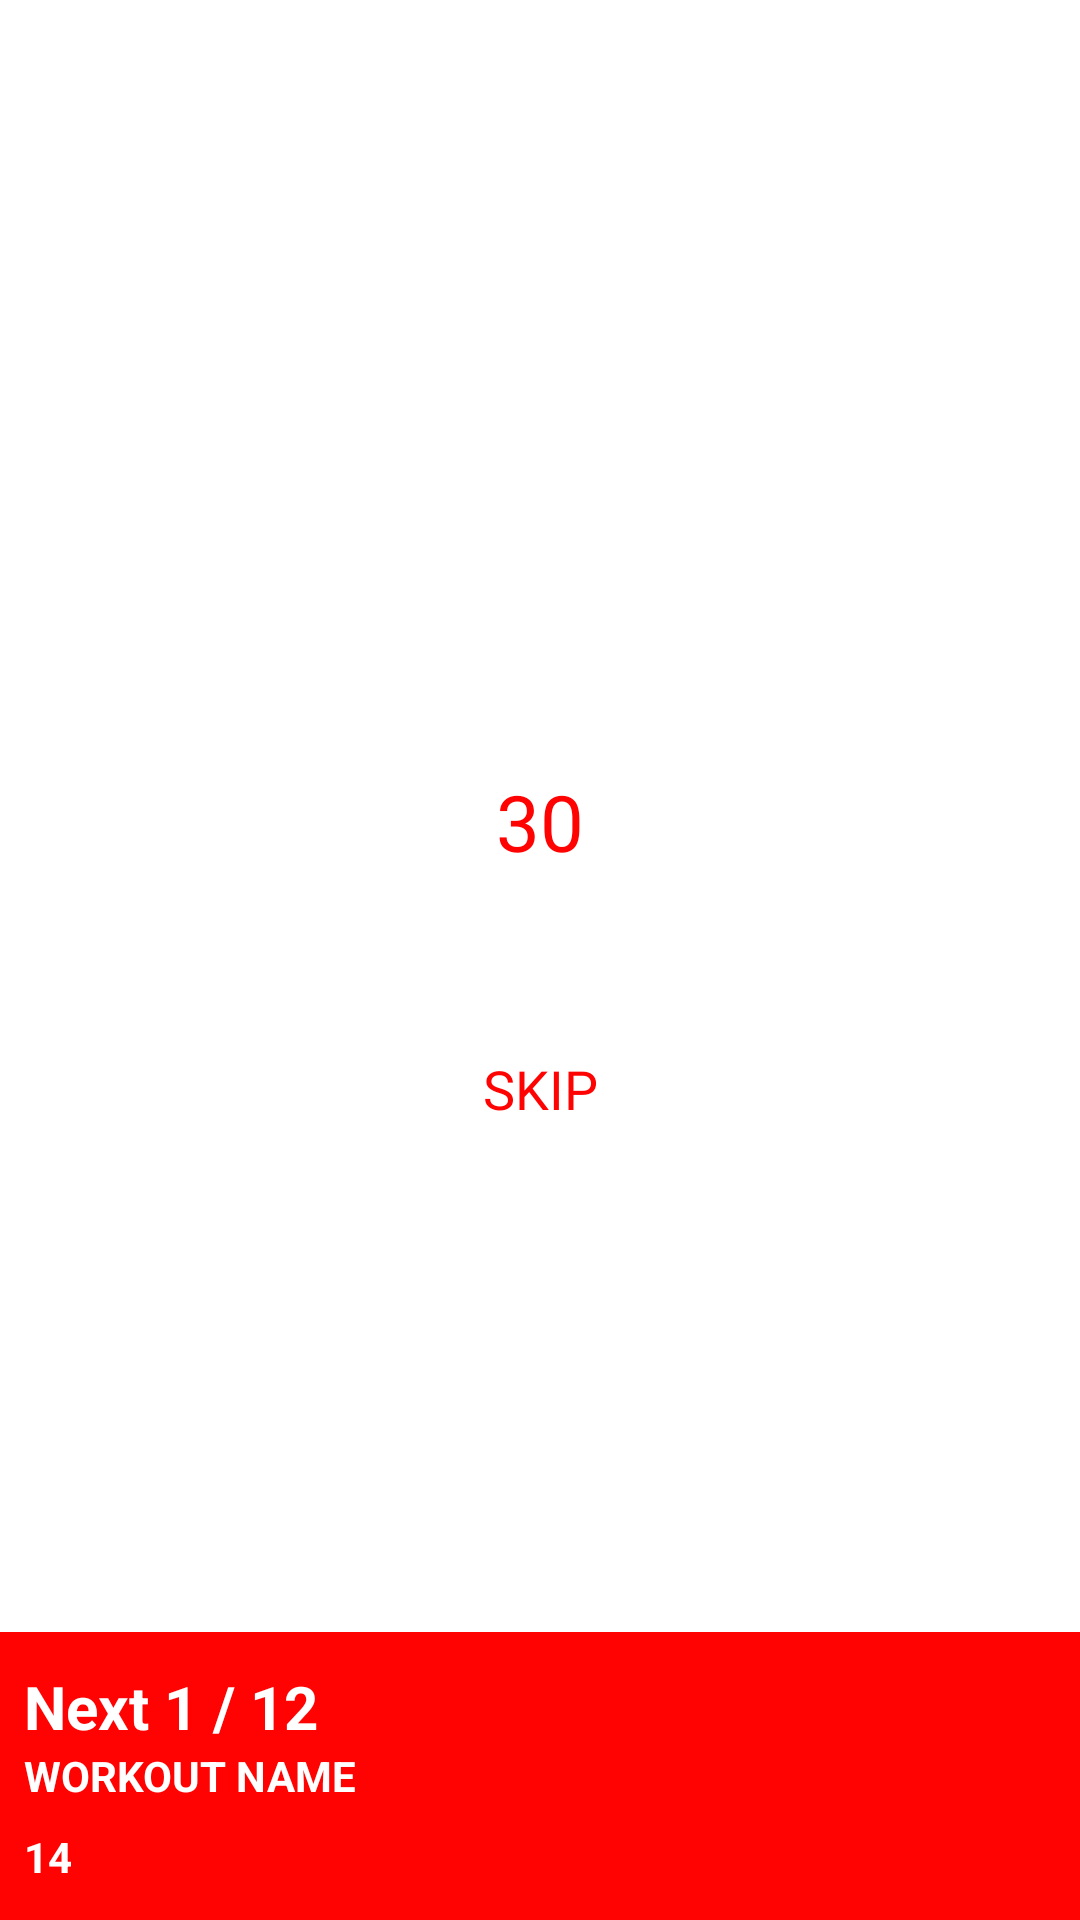

This screen was rendered from an Android layout file. Write that file and the resources it references.
<!-- AndroidManifest.xml: application theme AppTheme -->
<!-- res/layout/activity_next_prev_details_workout.xml -->
<?xml version="1.0" encoding="utf-8"?>
<LinearLayout xmlns:android="http://schemas.android.com/apk/res/android"
    xmlns:ads="http://schemas.android.com/apk/res-auto"
    xmlns:app="http://schemas.android.com/apk/res-auto"
    xmlns:tools="http://schemas.android.com/tools"
    android:layout_width="match_parent"
    android:layout_height="match_parent"
    android:background="@color/color_white"
    android:orientation="vertical"
    tools:context="com.superChargedFitness.activity.NextPrevDetailsWorkoutActivity">

    <LinearLayout
        android:layout_width="match_parent"
        android:layout_height="0dp"
        android:layout_weight="1"
        android:orientation="vertical">

        <LinearLayout
            android:id="@+id/lny_ad"
            android:layout_width="match_parent"
            android:layout_height="250dp"
            android:layout_marginTop="26dp"
            android:layout_marginBottom="2dp"
            android:orientation="vertical"
            android:visibility="gone">

            <com.google.android.gms.ads.AdView
                android:id="@+id/adView"
                android:layout_width="wrap_content"
                android:layout_height="match_parent"
                android:layout_gravity="center"
                ads:adSize="MEDIUM_RECTANGLE"
                 />

        </LinearLayout>

        <LinearLayout
            android:layout_width="match_parent"
            android:layout_height="wrap_content"
            android:orientation="vertical">

            <androidx.recyclerview.widget.RecyclerView
                android:id="@+id/rcyWorkoutStatus"
                android:layout_width="match_parent"
                android:layout_height="wrap_content"
                android:layout_marginTop="@dimen/text_size_20"
                android:orientation="horizontal"
                app:layoutManager="androidx.recyclerview.widget.LinearLayoutManager" />

            <com.google.android.ads.nativetemplates.TemplateView
                android:id="@+id/nativeAdDetail"
                android:layout_width="match_parent"
                android:layout_height="wrap_content"
                android:visibility="gone"
                android:layout_marginHorizontal="@dimen/space_5dp"
                android:layout_marginVertical="@dimen/space_20dp"
                app:gnt_template_type="@layout/gnt_medium_template_view" />


            

        </LinearLayout>

        <LinearLayout
            android:layout_width="match_parent"
            android:layout_height="0dp"
            android:layout_gravity="center"
            android:layout_weight="1"
            android:gravity="center"
            android:orientation="vertical">

            <RelativeLayout
                android:id="@+id/rltCountDown"
                android:layout_width="wrap_content"
                android:layout_height="wrap_content"
                android:layout_above="@+id/btnSkip"
                android:layout_below="@+id/lny_ad"
                android:layout_centerHorizontal="true"
                android:layout_marginTop="32dp"
                android:textSize="32sp">

                <TextView
                    android:id="@+id/txtCountDown"
                    android:layout_width="wrap_content"
                    android:layout_height="wrap_content"
                    android:layout_centerHorizontal="true"
                    android:layout_centerVertical="true"
                    android:fontFamily="@font/bebas"
                    android:gravity="center"
                    android:text="30"
                    android:textColor="@color/color_theme"
                    android:textSize="@dimen/progress_text_size"
                    android:visibility="visible" />

                <ProgressBar
                    android:id="@+id/progressBar"
                    style="?android:attr/progressBarStyleHorizontal"
                    android:layout_width="130dp"
                    android:layout_height="130dp"
                    android:layout_centerInParent="true"
                    android:indeterminate="false"
                    android:layoutDirection="ltr"
                    android:progress="0"
                    android:progressDrawable="@drawable/progress_bar" />

            </RelativeLayout>

            <Button
                android:id="@+id/btnSkip"
                android:layout_width="wrap_content"
                android:layout_height="wrap_content"

                android:layout_centerHorizontal="true"
                android:layout_centerVertical="true"
                android:background="@android:color/transparent"
                android:fontFamily="@font/sf_pro_display_semibold"
                android:text="Skip"
                android:textColor="@color/color_theme"
                android:textSize="18sp" />

        </LinearLayout>
    </LinearLayout>

    <RelativeLayout
        android:layout_width="match_parent"
        android:layout_height="wrap_content"
        android:layout_alignParentBottom="true"
        android:background="@color/colorAccent"
        android:padding="@dimen/space_8dp">

        <LinearLayout
            android:layout_width="wrap_content"
            android:layout_height="wrap_content"
            android:layout_centerVertical="true"
            android:orientation="vertical">

            <androidx.appcompat.widget.AppCompatTextView
                android:id="@+id/txtSteps"
                android:layout_width="wrap_content"
                android:layout_height="wrap_content"
                android:text="Next 1 / 12"
                android:textColor="@color/white"
                android:textSize="@dimen/text_size_20"
                android:textStyle="bold" />

            <TextView
                android:id="@+id/txtWorkoutName"
                android:layout_width="wrap_content"
                android:layout_height="wrap_content"
                android:text="Workout name"
                android:textAllCaps="true"
                android:textColor="@color/white"
                android:textSize="@dimen/text_size_14"
                android:textStyle="bold" />

            <TextView
                android:id="@+id/txtWorkoutTime"
                android:layout_width="wrap_content"
                android:layout_height="wrap_content"
                android:layout_marginTop="@dimen/space_8dp"
                android:text="14"
                android:textColor="@color/white"
                android:textSize="@dimen/text_size_14"
                android:textStyle="bold" />

        </LinearLayout>

        <ViewFlipper
            android:id="@+id/viewfliperWorkout"
            android:layout_width="80dp"
            android:layout_height="80dp"
            android:layout_alignParentEnd="true" />

    </RelativeLayout>

</LinearLayout>
<!-- resources referenced by this layout -->
<resources>
  <color name="colorAccent">#ff0202</color>
  <color name="colorWhite">#FFFFFF</color>
  <color name="color_theme">#FF0202</color>
  <color name="color_white">#FFFFFF</color>
  <color name="white">#FFFFFF</color>
  <dimen name="_50dp">50dp</dimen>
  <dimen name="progress_text_size">26sp</dimen>
  <dimen name="space_10dp">10dp</dimen>
  <dimen name="space_20dp">20dp</dimen>
  <dimen name="space_5dp">5dp</dimen>
  <dimen name="space_8dp">8dp</dimen>
  <dimen name="text_size_14">14sp</dimen>
  <dimen name="text_size_20">20sp</dimen>
  <!-- drawable progress_bar (drawable) -->
  <?xml version="1.0" encoding="utf-8"?>
  <layer-list xmlns:android="http://schemas.android.com/apk/res/android">
      <item android:id="@android:id/secondaryProgress">
          <shape
              android:innerRadiusRatio="3"
              android:shape="ring"
              android:thicknessRatio="35.0"
              android:useLevel="true">
  
              <gradient
                  android:centerColor="@color/colorGray"
                  android:endColor="@color/colorGray"
                  android:startColor="@color/colorGray"
                  android:type="sweep" />
          </shape>
      </item>
  
      <item android:id="@android:id/progress">
          <rotate
              android:fromDegrees="270"
              android:pivotX="50%"
              android:pivotY="50%"
              android:toDegrees="270">
  
              <shape
                  android:innerRadiusRatio="3"
                  android:shape="ring"
                  android:thicknessRatio="35.0"
                  android:useLevel="true">
  
                  <rotate
                      android:fromDegrees="0"
                      android:pivotX="50%"
                      android:pivotY="50%"
                      android:toDegrees="360" />
  
                  <gradient
                      android:centerColor="@color/color_theme"
                      android:endColor="@color/color_theme"
                      android:startColor="@color/color_theme"
                      android:type="sweep" />
  
              </shape>
          </rotate>
      </item>
  </layer-list>
  <style name="AppTheme" parent="Theme.AppCompat.Light.NoActionBar">
          
          <item name="colorPrimary">@color/colorPrimary</item>
          <item name="colorPrimaryDark">@color/colorPrimaryDark</item>
          <item name="colorAccent">@color/colorAccent</item>
  
  
          <item name="android:statusBarColor">@color/white</item>
          
          <item name="android:windowLightStatusBar" tools:targetApi="m">true</item>
          <item name="android:windowFullscreen">false</item>
          <item name="android:textColor">@color/color_black</item>
          <item name="android:windowDisablePreview">false</item>
  
      </style>
  <color name="colorGray">#aeaeae</color>
  <color name="colorPrimary">#FFFFFF</color>
  <color name="colorPrimaryDark">#FFFFFF</color>
  <color name="color_black">#000000</color>
</resources>
